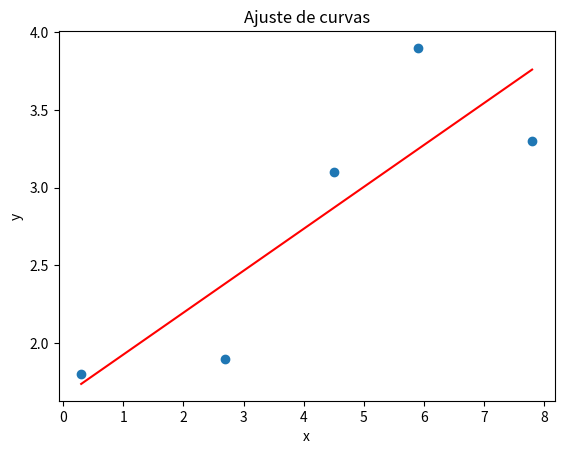

Recreate this plot in Python. (Note: this script raises an exception after producing the figure.)
# -*- coding: utf-8 -*-
"""ajusteDeCurva

Automatically generated by Colaboratory.

Original file is located at
    https://colab.research.google.com/<link-removed>
"""

import matplotlib.pyplot as plt
import numpy as np
import math


#vetores
x = np.array([0.3,2.7,4.5,5.9,7.8])
y = np.array([1.8,1.9,3.1,3.9,3.3])


n=len(x)
somax=0
somay=0
somaxy=0
somax2=0
somay2=0
my=np.mean(y)

#tabela
for i in range(n):
  somax = somax + x[i]
  somay = somay + y[i]
  somaxy = somaxy + x[i]*y[i]
  somax2 = somax2 + x[i]**2
  somay2 = somay2 + y[i]**2

b = (somax*somay - n*somaxy)/(somax**2 - n*somax2)
a = (somay - b*somax)/n

#Qualidade de ajuste
rn=0
rd=0
r2=0
for i in range(0,n):
  rn += (a + b*x[i] - my)**2
  rd += (y[i] - my)**2
r2 = math.sqrt(rn/rd)**2


#Função da reta
def funcaodareta(x,y,a,b):
  return a + b*x

#Soma dos quadrados da distância (Desvio)
desvio=0
for i in range(0,n):
  desvio += (y[i] - a -b*x[i])**2

print(f'\na: {a}')
print(f'b: {b}\n')
print(f'u(x) = {a} + {b}x\n')

#Plotagem
plt.title('Ajuste de curvas')
plt.scatter(x,y)
plt.plot(x,funcaodareta(x,y,a,b), color ='red')
plt.xlabel('x')
plt.ylabel('y')
plt.show()

print(f'\n\nSoma dos quadrados da distância (Desvio) D: {desvio}')
print(f'\nQualidade do ajuste R²: {r2}\n\n') 


#menu
escolha = int(input('Deseja avaliar o valor da função em algum ponto específico?\n[1]-Sim\n[2]-Não\n'))
if escolha == 1:
  valor = float(input('Informe o ponto que deseja avaliar:\n'))
  f = funcaodareta(valor,y,a,b)
  print(f'\nAvaliação no ponto: {f}\n')
else:
  exit(1)